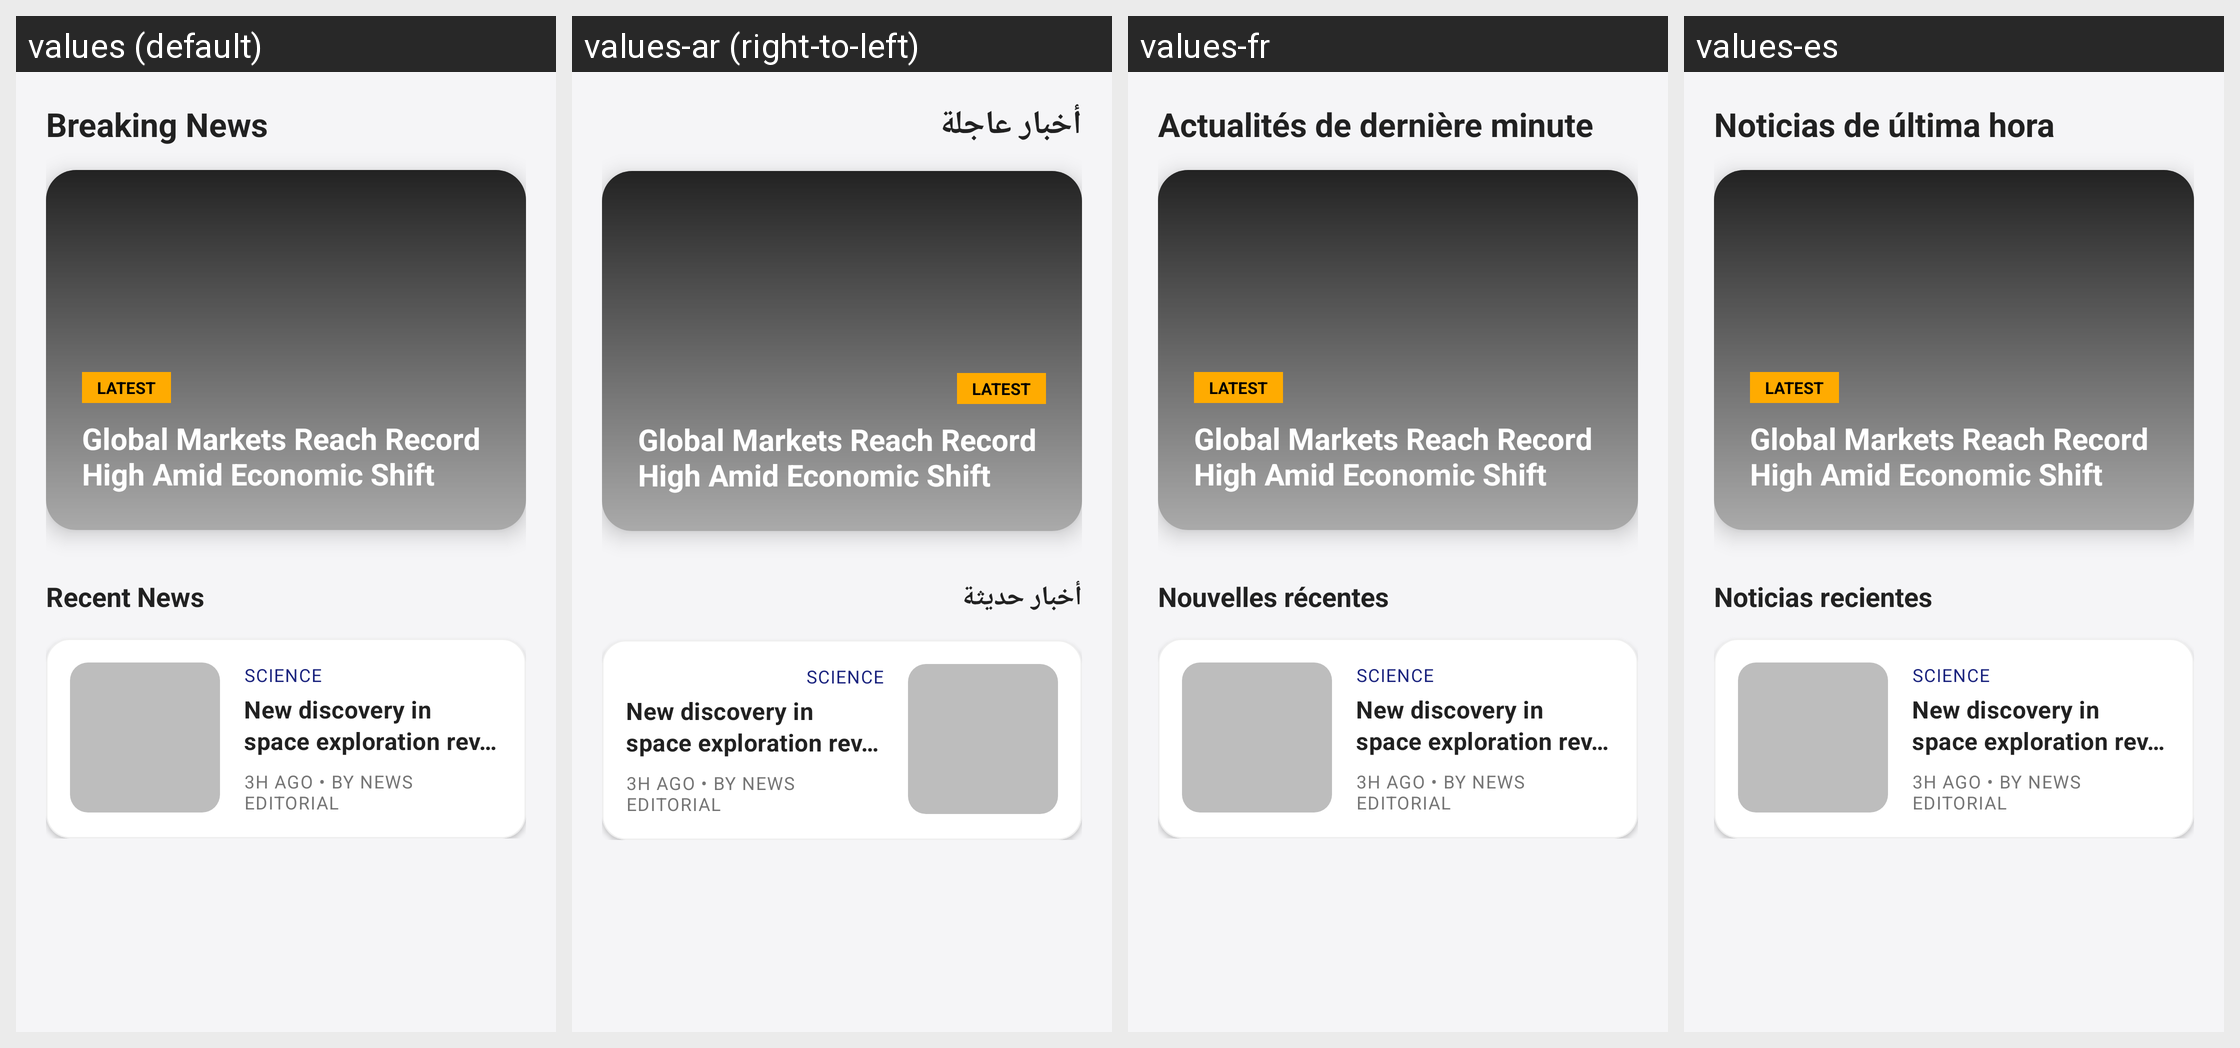

Translations of the strings shown on this Android screen, per locale in the grid:
Android screen res/layout/fragment_feeds.xml rendered under 4 locales, left to right: values (default), values-ar (right-to-left), values-fr, values-es. Device: Nexus 5 (rendered at 1080×1920; each locale shown at half size, 540×960, under a caption strip naming it); theme Theme.NewsReader.
Strings drawn on this screen, with the default value and each locale's value (text and hints the layout hard-codes, and strings that could not be matched under every locale, appear in the picture but are not listed):

breaking_news
  values: Breaking News
  values-ar: أخبار عاجلة
  values-fr: Actualités de dernière minute
  values-es: Noticias de última hora

recent_news
  values: Recent News
  values-ar: أخبار حديثة
  values-fr: Nouvelles récentes
  values-es: Noticias recientes
